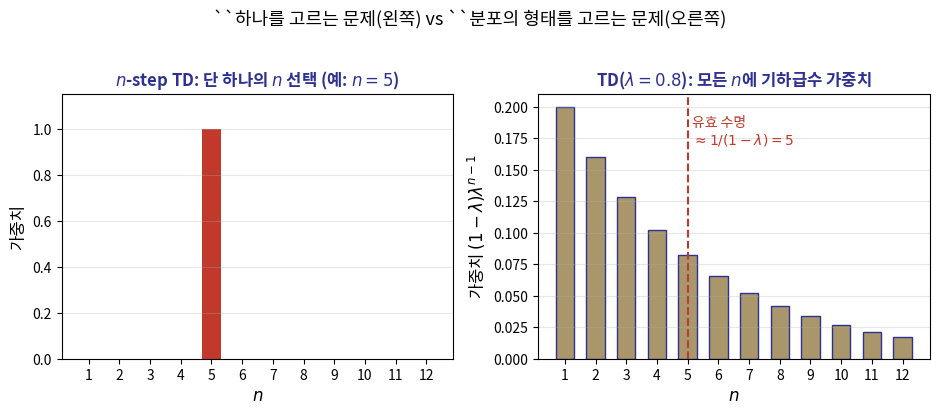

The matplotlib source for this figure: (Note: this script raises an exception after producing the figure.)
import matplotlib
matplotlib.use('Agg')
import matplotlib.pyplot as plt
import numpy as np
from matplotlib import font_manager as fm
fm.fontManager.addfont('/usr/share/fonts/opentype/noto/NotoSansCJK-Regular.ttc')
plt.rcParams['font.family'] = 'Noto Sans CJK JP'
plt.rcParams['axes.unicode_minus'] = False

BLUE = '#2E3192'
GOLD = '#A9976B'
RED = '#C0392B'

ns = np.arange(1, 13)
lam = 0.8
weights = (1 - lam) * lam ** (ns - 1)

fig, axes = plt.subplots(1, 2, figsize=(9.5, 4.0), dpi=200)

ax = axes[0]
sel_n = 5
bars_colors = [RED if n == sel_n else BLUE for n in ns]
ax.bar(ns, [1.0 if n == sel_n else 0 for n in ns], color=bars_colors, width=0.6)
ax.set_xlabel('$n$', fontsize=12)
ax.set_ylabel('가중치', fontsize=12)
ax.set_title('$n$-step TD: 단 하나의 $n$ 선택 (예: $n=5$)', fontsize=12, fontweight='bold', color=BLUE)
ax.set_ylim(0, 1.15)
ax.set_xticks(ns)
ax.grid(axis='y', alpha=0.3)

ax2 = axes[1]
ax2.bar(ns, weights, color=GOLD, width=0.6, edgecolor=BLUE)
ax2.set_xlabel('$n$', fontsize=12)
ax2.set_ylabel('가중치 $(1-\\lambda)\\lambda^{n-1}$', fontsize=12)
ax2.set_title('TD($\\lambda=0.8$): 모든 $n$에 기하급수 가중치', fontsize=12, fontweight='bold', color=BLUE)
ax2.set_xticks(ns)
ax2.grid(axis='y', alpha=0.3)
ax2.axvline(1/(1-lam), color=RED, linestyle='--', linewidth=1.5)
ax2.text(1/(1-lam)+0.15, weights.max()*0.85, '유효 수명\n$\\approx 1/(1-\\lambda)=5$', color=RED, fontsize=10)

fig.suptitle('``하나를 고르는 문제''(왼쪽) vs ``분포의 형태를 고르는 문제''(오른쪽)', fontsize=13, y=1.03)
fig.tight_layout()
fig.savefig('/tmp/gen_out_p30.png', facecolor='white', bbox_inches='tight')
print('done')
